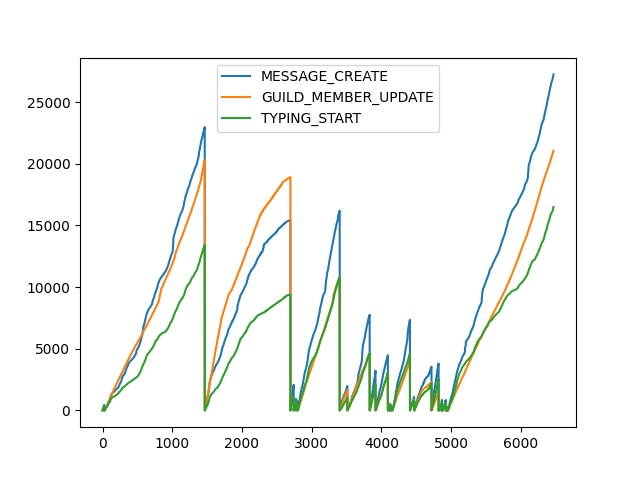

The data file committed next to this chart (first rows):
MESSAGE_CREATE, GUILD_MEMBER_UPDATE, TYPING_START
0, 0, 0
21, 5, 12
47, 14, 25
72, 31, 40
96, 41, 49
120, 51, 60
138, 54, 68
153, 61, 78
161, 74, 82
174, 92, 95
202, 105, 116
217, 116, 129
225, 127, 142
246, 140, 158
274, 148, 179
294, 159, 186
307, 172, 195
320, 182, 204
341, 198, 215
360, 208, 224
382, 222, 238
405, 234, 251
425, 242, 264
445, 260, 276
0, 0, 0
17, 12, 12
31, 21, 30
42, 28, 38
51, 40, 47
67, 50, 55
80, 62, 64
92, 75, 79
0, 0, 0
22, 13, 14
47, 29, 38
74, 37, 70
94, 51, 85
110, 63, 105
123, 75, 121
144, 87, 146
159, 93, 152
165, 107, 159
170, 117, 160
182, 129, 171
186, 139, 177
195, 155, 193
204, 163, 199
216, 182, 208
226, 192, 214
230, 200, 218
233, 209, 222
238, 223, 229
243, 228, 235
258, 240, 240
273, 250, 248
296, 262, 260
313, 272, 270
321, 283, 277
331, 301, 282
341, 315, 286
... 8,746 more rows
